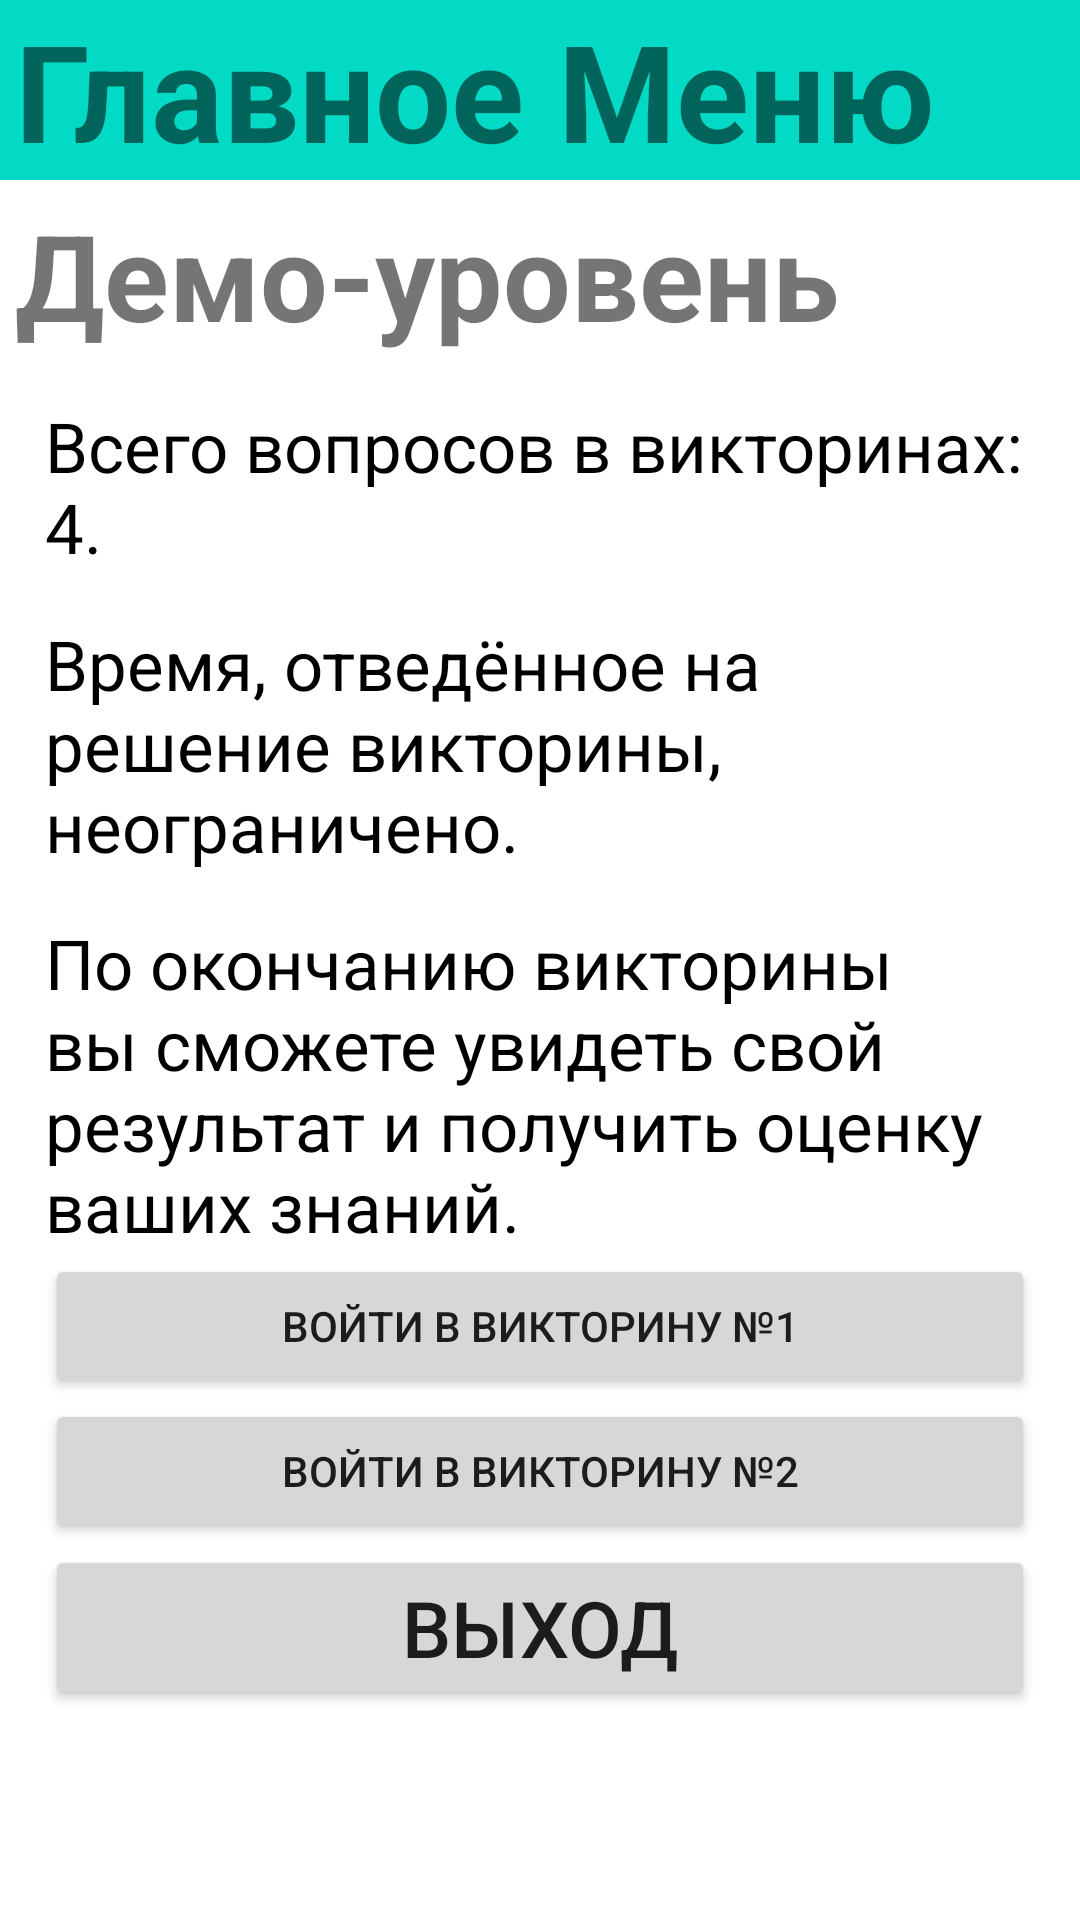

This screen was rendered from an Android layout file. Write that file and the resources it references.
<!-- AndroidManifest.xml: application theme Theme.Sky -->
<!-- res/layout/menu_activity.xml -->
<?xml version="1.0" encoding="utf-8"?>
<androidx.constraintlayout.widget.ConstraintLayout xmlns:android="http://schemas.android.com/apk/res/android"
    xmlns:app="http://schemas.android.com/apk/res-auto"
    xmlns:tools="http://schemas.android.com/tools"
    android:layout_width="match_parent"
    android:layout_height="match_parent">

    <androidx.constraintlayout.widget.ConstraintLayout
        android:id="@+id/constraintLayout"
        android:layout_width="match_parent"
        android:layout_height="wrap_content"
        android:background="@color/design_default_color_secondary"
        app:layout_constraintEnd_toEndOf="parent"
        app:layout_constraintStart_toStartOf="parent"
        app:layout_constraintTop_toTopOf="parent">

        <TextView
            android:id="@+id/tvMenuTitle"
            android:layout_width="match_parent"
            android:layout_height="wrap_content"
            android:layout_margin="5dp"
            android:text="@string/menu_title"
            android:textSize="45sp"
            android:textStyle="bold"
            tools:ignore="MissingConstraints"
            tools:layout_editor_absoluteX="29dp"
            tools:layout_editor_absoluteY="16dp" />
    </androidx.constraintlayout.widget.ConstraintLayout>

    <Button
        android:id="@+id/bStartQuiz"
        android:layout_width="match_parent"
        android:layout_height="wrap_content"
        android:layout_marginLeft="15dp"
        android:layout_marginRight="15dp"
        android:text="@string/begin_demo"
        app:layout_constraintBottom_toTopOf="@+id/bEnterQuiz2"
        app:layout_constraintEnd_toEndOf="@id/constraintLayout"
        app:layout_constraintStart_toStartOf="@id/constraintLayout"
        app:layout_constraintTop_toBottomOf="@+id/tvQ1"
        tools:textSize="26sp" />

    <TextView
        android:id="@+id/tvMenuAN"
        android:layout_width="match_parent"
        android:layout_height="wrap_content"
        android:layout_margin="5dp"
        android:layout_marginTop="10dp"
        android:text="@string/demo_desc"
        android:textSize="40sp"
        android:textStyle="bold"
        app:layout_constraintTop_toBottomOf="@+id/constraintLayout"
        tools:layout_editor_absoluteX="16dp" />


    <TextView
        android:id="@+id/tvQ2"
        android:layout_width="match_parent"
        android:layout_height="wrap_content"
        android:layout_margin="15dp"
        android:layout_marginTop="24dp"
        android:gravity="center_vertical"
        android:text="@string/desc_slide1"
        android:textColor="#000000"
        android:textSize="23sp"
        app:layout_constraintTop_toBottomOf="@+id/tvMenuAN"
        tools:layout_editor_absoluteX="5dp" />

    <TextView
        android:id="@+id/tvQ3"
        android:layout_width="match_parent"
        android:layout_height="wrap_content"
        android:layout_margin="15dp"
        android:layout_marginTop="24dp"
        android:gravity="center_vertical"
        android:text="@string/desc_slide2"
        android:textColor="#000000"
        android:textSize="23sp"
        app:layout_constraintTop_toBottomOf="@+id/tvQ2"
        tools:layout_editor_absoluteX="162dp" />

    <TextView
        android:id="@+id/tvQ1"
        android:layout_width="match_parent"
        android:layout_height="wrap_content"
        android:layout_margin="15dp"
        android:text="@string/desc_slide3"
        android:textColor="#000000"
        android:textSize="23sp"
        app:layout_constraintTop_toBottomOf="@+id/tvQ3"
        tools:layout_editor_absoluteX="130dp" />

    <Button
        android:id="@+id/bMenuExit"
        android:layout_width="match_parent"
        android:layout_height="wrap_content"
        android:layout_marginStart="15dp"
        android:layout_marginEnd="15dp"
        android:layout_marginBottom="70dp"
        android:text="@string/exit"
        android:textSize="26sp"
        app:layout_constraintBottom_toBottomOf="parent"
        app:layout_constraintEnd_toEndOf="parent"
        app:layout_constraintHorizontal_bias="0.0"
        app:layout_constraintStart_toStartOf="parent" />

    <Button
        android:id="@+id/bEnterQuiz2"
        android:layout_width="0dp"
        android:layout_height="wrap_content"
        android:text="@string/Enter_quiz2"
        app:layout_constraintBottom_toTopOf="@+id/bMenuExit"
        app:layout_constraintEnd_toEndOf="@+id/bStartQuiz"
        app:layout_constraintStart_toStartOf="@+id/bStartQuiz"
        app:layout_constraintTop_toBottomOf="@+id/bStartQuiz"
        tools:textSize="26sp" />

</androidx.constraintlayout.widget.ConstraintLayout>
<!-- resources referenced by this layout -->
<resources>
  <string name="Enter_quiz2">Войти в викторину №2</string>
  <string name="begin_demo">Войти в викторину №1</string>
  <string name="demo_desc">Демо-уровень</string>
  <string name="desc_slide1">Всего вопросов в викторинах: 4.</string>
  <string name="desc_slide2">Время, отведённое на
          решение викторины, неограничено.</string>
  <string name="desc_slide3">По окончанию викторины
          вы сможете увидеть свой
          результат и получить
          оценку ваших знаний.</string>
  <string name="exit">Выход</string>
  <string name="menu_title">Главное Меню</string>
  <style name="Theme.Sky" parent="Theme.MaterialComponents.DayNight.DarkActionBar">
          
          <item name="colorPrimary">#3BBFAA</item>
          <item name="colorPrimaryVariant">#2291AE</item>
          <item name="colorOnPrimary">@color/white</item>
          
          <item name="colorSecondary">#EBFFF7</item>
          <item name="colorSecondaryVariant">#71988D</item>
          <item name="colorOnSecondary">#006E61</item>
          
          <item name="android:statusBarColor" tools:targetApi="l">?attr/colorPrimaryVariant</item>
          
      </style>
  <!-- not gathered from this repository: default colours our renderer supplied (Android Studio template values) -->
  <color name="white">#FFFFFFFF</color>
</resources>
